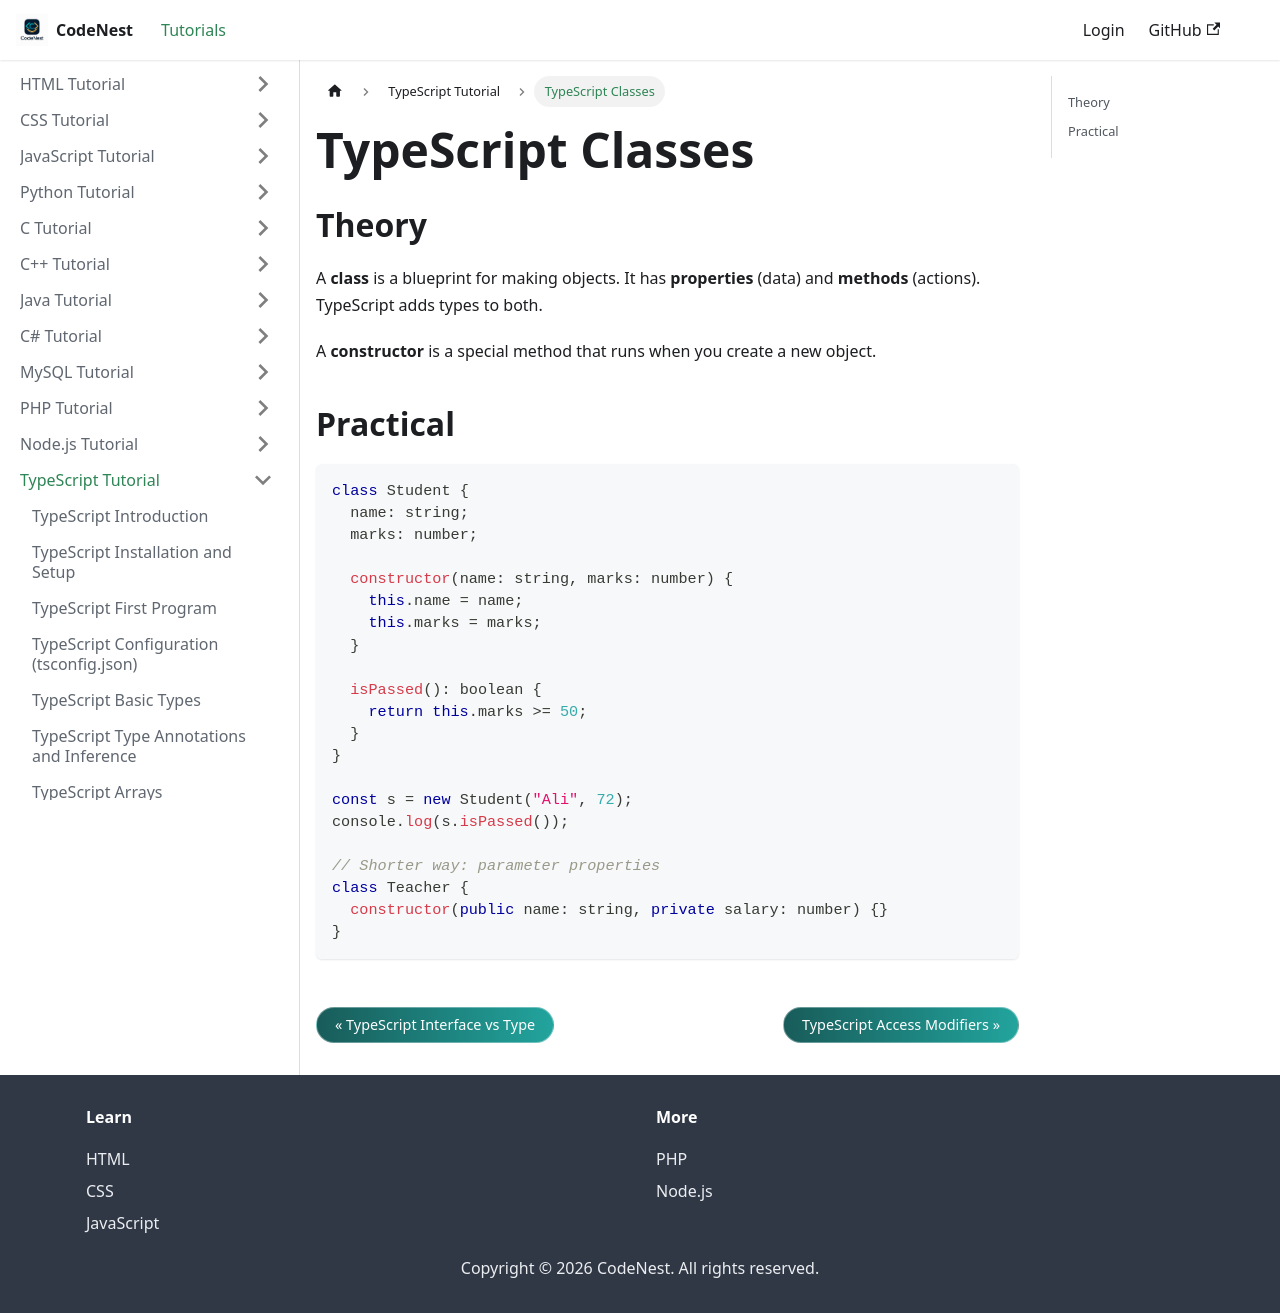

repository: adnankhan112/codenest · page: docs/typescript/classes.html · generator: docusaurus

---
title: "TypeScript Classes"
sidebar_position: 19
---

# TypeScript Classes

## Theory

A **class** is a blueprint for making objects. It has **properties** (data) and **methods** (actions). TypeScript adds types to both.

A **constructor** is a special method that runs when you create a new object.

## Practical

```typescript
class Student {
  name: string;
  marks: number;

  constructor(name: string, marks: number) {
    this.name = name;
    this.marks = marks;
  }

  isPassed(): boolean {
    return this.marks >= 50;
  }
}

const s = new Student("Ali", 72);
console.log(s.isPassed());

// Shorter way: parameter properties
class Teacher {
  constructor(public name: string, private salary: number) {}
}
```
